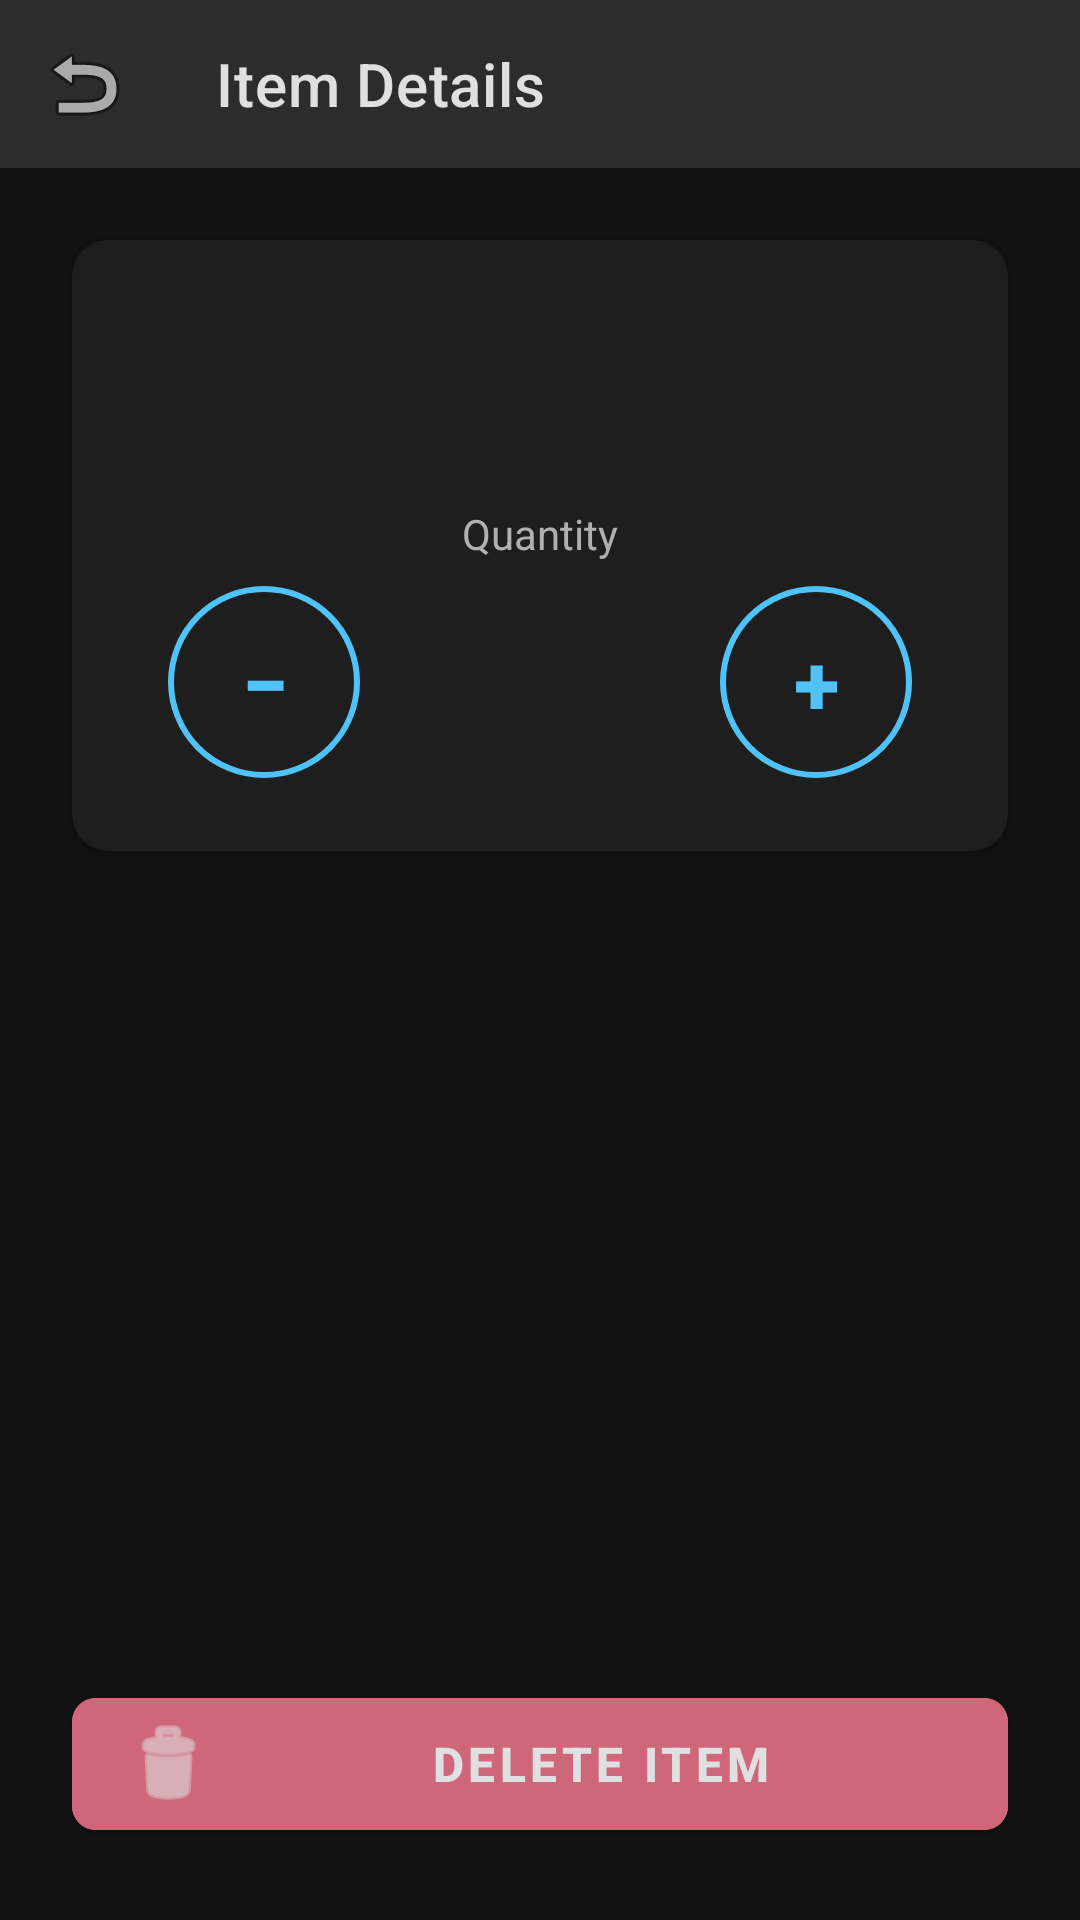

The Android layout XML behind this screen, and the referenced resources:
<!-- AndroidManifest.xml: application theme Theme.InventoryApp -->
<!-- res/layout/activity_item_detail.xml -->
<?xml version="1.0" encoding="utf-8"?>

<androidx.constraintlayout.widget.ConstraintLayout
    xmlns:android="http://schemas.android.com/apk/res/android"
    xmlns:app="http://schemas.android.com/apk/res-auto"
    xmlns:tools="http://schemas.android.com/tools"
    android:layout_width="match_parent"
    android:layout_height="match_parent"
    android:background="@color/background"
    tools:context=".ItemDetailActivity">

    <androidx.appcompat.widget.Toolbar
        android:id="@+id/toolbar"
        android:layout_width="match_parent"
        android:layout_height="?attr/actionBarSize"
        android:background="@color/surface_variant"
        android:elevation="4dp"
        app:layout_constraintTop_toTopOf="parent"
        app:navigationIcon="@android:drawable/ic_menu_revert"
        app:title="@string/title_item_detail"
        app:titleTextColor="@color/text_primary" />

    <com.google.android.material.card.MaterialCardView
        android:id="@+id/card_item"
        android:layout_width="match_parent"
        android:layout_height="wrap_content"
        android:layout_margin="24dp"
        app:cardBackgroundColor="@color/surface"
        app:cardCornerRadius="12dp"
        app:cardElevation="4dp"
        app:layout_constraintEnd_toEndOf="parent"
        app:layout_constraintStart_toStartOf="parent"
        app:layout_constraintTop_toBottomOf="@id/toolbar">

        <androidx.constraintlayout.widget.ConstraintLayout
            android:layout_width="match_parent"
            android:layout_height="wrap_content"
            android:padding="24dp">

            <TextView
                android:id="@+id/text_item_name"
                android:layout_width="match_parent"
                android:layout_height="wrap_content"
                android:gravity="center"
                android:textColor="@color/text_primary"
                android:textSize="24sp"
                android:textStyle="bold"
                app:layout_constraintTop_toTopOf="parent"
                tools:text="Widget Box, Large" />

            <TextView
                android:id="@+id/text_quantity_label"
                android:layout_width="wrap_content"
                android:layout_height="wrap_content"
                android:layout_marginTop="32dp"
                android:text="@string/label_quantity"
                android:textColor="@color/text_secondary"
                android:textSize="14sp"
                app:layout_constraintEnd_toEndOf="parent"
                app:layout_constraintStart_toStartOf="parent"
                app:layout_constraintTop_toBottomOf="@id/text_item_name" />

            <LinearLayout
                android:id="@+id/layout_quantity_controls"
                android:layout_width="wrap_content"
                android:layout_height="wrap_content"
                android:layout_marginTop="8dp"
                android:gravity="center_vertical"
                android:orientation="horizontal"
                app:layout_constraintEnd_toEndOf="parent"
                app:layout_constraintStart_toStartOf="parent"
                app:layout_constraintTop_toBottomOf="@id/text_quantity_label">

                <com.google.android.material.button.MaterialButton
                    android:id="@+id/button_decrease"
                    style="@style/Widget.MaterialComponents.Button.OutlinedButton"
                    android:layout_width="64dp"
                    android:layout_height="64dp"
                    android:insetTop="0dp"
                    android:insetBottom="0dp"
                    android:text="@string/button_decrease"
                    android:textColor="@color/primary"
                    android:textSize="28sp"
                    android:textStyle="bold"
                    app:cornerRadius="32dp"
                    app:strokeColor="@color/primary"
                    app:strokeWidth="2dp" />

                <TextView
                    android:id="@+id/text_quantity"
                    android:layout_width="120dp"
                    android:layout_height="wrap_content"
                    android:gravity="center"
                    android:textColor="@color/primary"
                    android:textSize="48sp"
                    android:textStyle="bold"
                    tools:text="42" />

                <com.google.android.material.button.MaterialButton
                    android:id="@+id/button_increase"
                    style="@style/Widget.MaterialComponents.Button.OutlinedButton"
                    android:layout_width="64dp"
                    android:layout_height="64dp"
                    android:insetTop="0dp"
                    android:insetBottom="0dp"
                    android:text="@string/button_increase"
                    android:textColor="@color/primary"
                    android:textSize="28sp"
                    android:textStyle="bold"
                    app:cornerRadius="32dp"
                    app:strokeColor="@color/primary"
                    app:strokeWidth="2dp" />

            </LinearLayout>

        </androidx.constraintlayout.widget.ConstraintLayout>

    </com.google.android.material.card.MaterialCardView>

    <com.google.android.material.button.MaterialButton
        android:id="@+id/button_delete"
        android:layout_width="match_parent"
        android:layout_height="56dp"
        android:layout_marginStart="24dp"
        android:layout_marginEnd="24dp"
        android:layout_marginBottom="24dp"
        android:backgroundTint="@color/error"
        android:text="@string/button_delete"
        android:textColor="@color/text_primary"
        android:textSize="16sp"
        android:textStyle="bold"
        app:cornerRadius="8dp"
        app:icon="@android:drawable/ic_menu_delete"
        app:iconTint="@color/text_primary"
        app:layout_constraintBottom_toBottomOf="parent"
        app:layout_constraintEnd_toEndOf="parent"
        app:layout_constraintStart_toStartOf="parent" />

</androidx.constraintlayout.widget.ConstraintLayout>
<!-- resources referenced by this layout -->
<resources>
  <color name="background">#121212</color>
  <color name="error">#CF6679</color>
  <color name="primary">#4FC3F7</color>
  <color name="surface">#1E1E1E</color>
  <color name="surface_variant">#2C2C2C</color>
  <color name="text_primary">#E0E0E0</color>
  <color name="text_secondary">#B0B0B0</color>
  <string name="button_decrease">−</string>
  <string name="button_delete">Delete Item</string>
  <string name="button_increase">+</string>
  <string name="label_quantity">Quantity</string>
  <string name="title_item_detail">Item Details</string>
  <style name="Theme.InventoryApp" parent="Theme.MaterialComponents.DayNight.NoActionBar">
          <item name="colorPrimary">@color/primary</item>
          <item name="colorPrimaryDark">@color/primary_dark</item>
          <item name="colorAccent">@color/accent</item>
  
          <item name="android:colorBackground">@color/background</item>
          <item name="colorSurface">@color/surface</item>
          <item name="colorError">@color/error</item>
  
          <item name="android:textColorPrimary">@color/text_primary</item>
          <item name="android:textColorSecondary">@color/text_secondary</item>
          <item name="android:textColorHint">@color/text_hint</item>
  
          <item name="android:statusBarColor" tools:targetApi="l">@color/background</item>
          <item name="android:windowLightStatusBar" tools:targetApi="m">false</item>
  
          
          <item name="alertDialogTheme">@style/Theme.InventoryApp.Dialog</item>
          <item name="materialAlertDialogTheme">@style/Theme.InventoryApp.Dialog</item>
      </style>
  <color name="primary_dark">#0288D1</color>
  <color name="accent">#FFB74D</color>
  <color name="text_hint">#757575</color>
  <style name="Theme.InventoryApp.Dialog" parent="ThemeOverlay.MaterialComponents.MaterialAlertDialog">
          <item name="colorPrimary">@color/primary</item>
          <item name="colorAccent">@color/accent</item>
          <item name="colorSurface">@color/surface</item>
          <item name="android:colorBackground">@color/surface</item>
          <item name="android:textColorPrimary">@color/text_primary</item>
          <item name="android:textColorSecondary">@color/text_secondary</item>
          <item name="materialAlertDialogTitleTextStyle">@style/InventoryDialog.Title</item>
          <item name="materialAlertDialogBodyTextStyle">@style/InventoryDialog.Body</item>
      </style>
  <style name="InventoryDialog.Title" parent="MaterialAlertDialog.MaterialComponents.Title.Text">
          <item name="android:textColor">@color/text_primary</item>
      </style>
  <style name="InventoryDialog.Body" parent="MaterialAlertDialog.MaterialComponents.Body.Text">
          <item name="android:textColor">@color/text_secondary</item>
      </style>
</resources>
